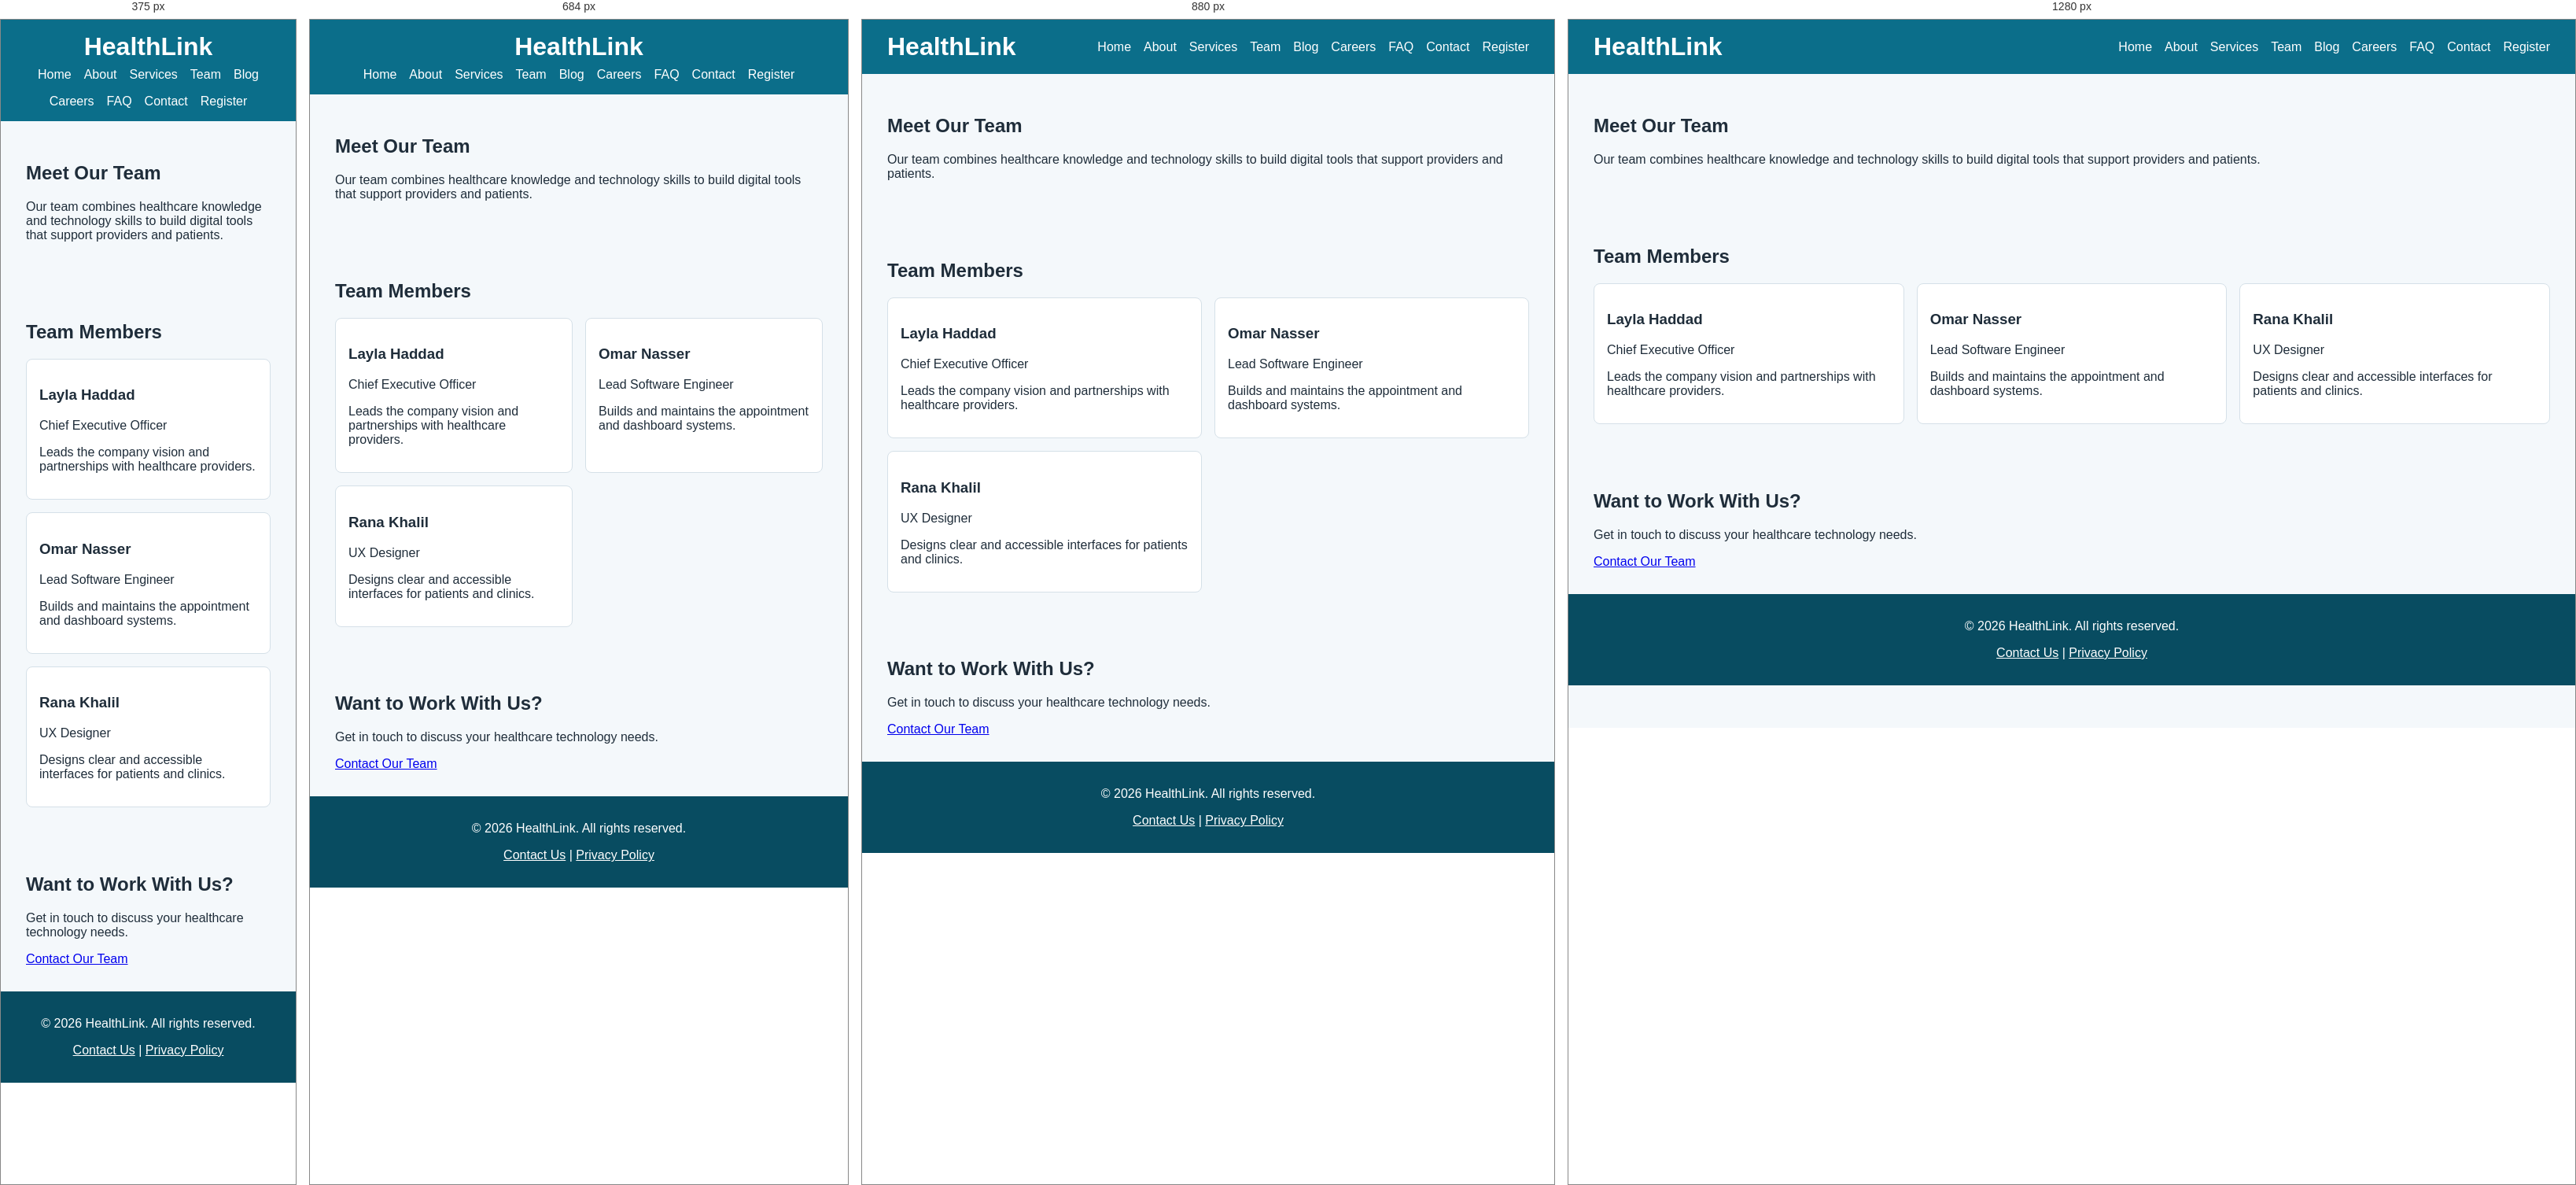
Rendered at 375 px, 684 px, 880 px and 1280 px, left to right.

<!-- file: team.html -->
<!DOCTYPE html>
<html lang="en">
<head>
    <meta charset="UTF-8">
    <meta name="viewport" content="width=device-width, initial-scale=1.0">
    <meta name="description" content="Meet the HealthLink team: healthcare technology specialists focused on improving digital patient experiences.">
    <title>Our Team | HealthLink</title>
    <link rel="stylesheet" href="assets/css/style.css">
</head>
<body>

    <header>
        <h1>HealthLink</h1>

        <nav aria-label="Main navigation">
            <ul>
                <li><a href="index.html">Home</a></li>
                <li><a href="about.html">About</a></li>
                <li><a href="services.html">Services</a></li>
                <li><a href="team.html">Team</a></li><li><a href="blog.html">Blog</a></li>
                <li><a href="careers.html">Careers</a></li><li><a href="faq.html">FAQ</a></li><li><a href="contact.html">Contact</a></li>
                <li><a href="registration.html">Register</a></li>
            </ul>
        </nav>
    </header>

    <main>
        <section>
            <h2>Meet Our Team</h2>
            <p>
                Our team combines healthcare knowledge and technology skills
                to build digital tools that support providers and patients.
            </p>
        </section>

        <section>
            <h2>Team Members</h2>

            <div class="cards">
                <article class="card">
                    <h3>Layla Haddad</h3>
                    <p>Chief Executive Officer</p>
                    <p>Leads the company vision and partnerships with healthcare providers.</p>
                </article>

                <article class="card">
                    <h3>Omar Nasser</h3>
                    <p>Lead Software Engineer</p>
                    <p>Builds and maintains the appointment and dashboard systems.</p>
                </article>

                <article class="card">
                    <h3>Rana Khalil</h3>
                    <p>UX Designer</p>
                    <p>Designs clear and accessible interfaces for patients and clinics.</p>
                </article>
            </div>
        </section>

        <section>
            <h2>Want to Work With Us?</h2>
            <p>Get in touch to discuss your healthcare technology needs.</p>
            <a href="contact.html">Contact Our Team</a>
        </section>
    </main>

    <footer>
        <p>&copy; 2026 HealthLink. All rights reserved.</p>
        <p><a href="contact.html">Contact Us</a> | <a href="privacy.html">Privacy Policy</a></p>
    </footer>

</body>
</html>

/* @media block from style.css */
@media (max-width: 768px) {
  header {
    flex-direction: column;
    gap: var(--space-sm);
  }

  nav ul {
    justify-content: center;
  }
}

/* @media block from style.css */
@media (min-width: 600px) {
  .cards {
    grid-template-columns: repeat(2, 1fr);
  }
}

/* @media block from style.css */
@media (min-width: 992px) {
  .cards {
    grid-template-columns: repeat(3, 1fr);
  }
}